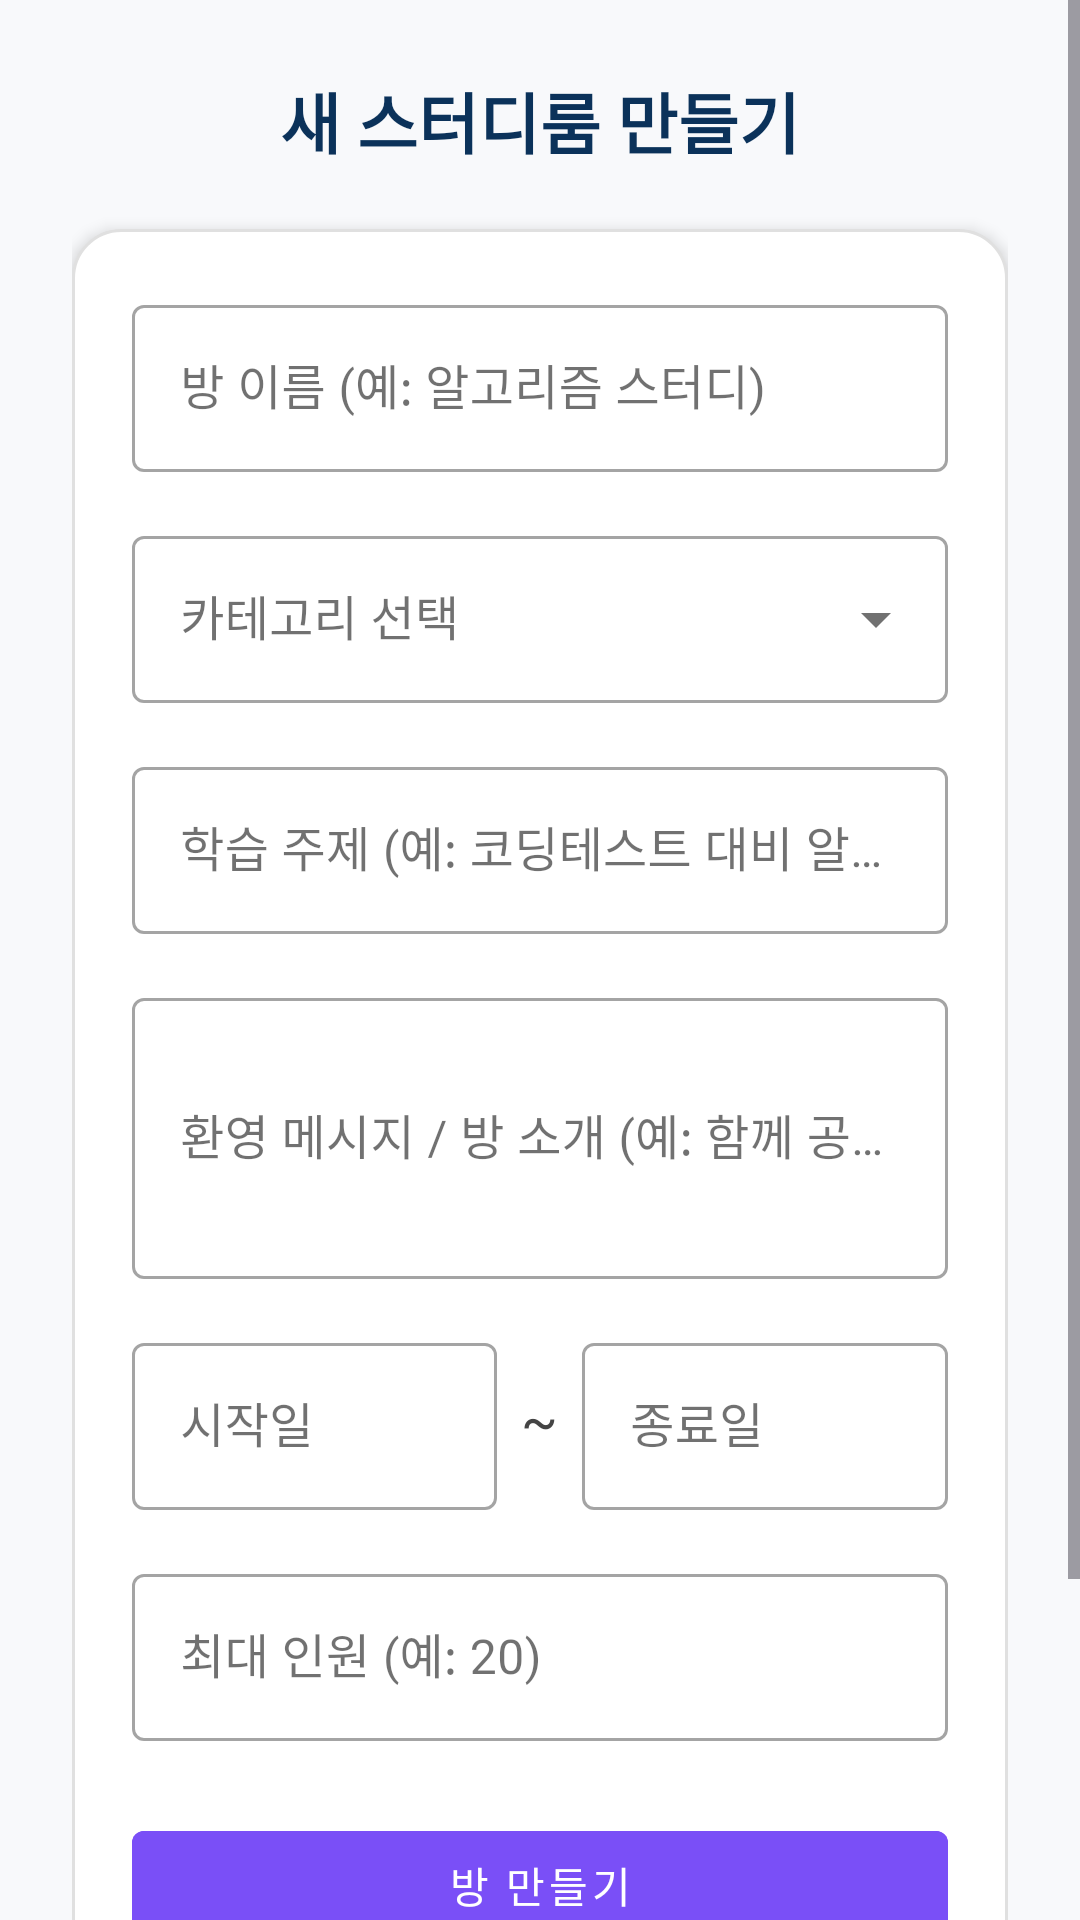

Write the Android layout XML for this screen, with the resource values it uses.
<!-- AndroidManifest.xml: application theme Theme.Login_new -->
<!-- res/layout/activity_studyroom_create.xml -->
<?xml version="1.0" encoding="utf-8"?>
<ScrollView xmlns:android="http://schemas.android.com/apk/res/android"
    xmlns:app="http://schemas.android.com/apk/res-auto"
    xmlns:tools="http://schemas.android.com/tools"
    android:layout_width="match_parent"
    android:layout_height="match_parent"
    android:fillViewport="true"
    android:background="#F8F9FB"
    tools:context=".alogic.StudyRoomCreateActivity">

    <LinearLayout
        android:layout_width="match_parent"
        android:layout_height="wrap_content"
        android:orientation="vertical"
        android:padding="24dp">

        
        <TextView
            android:layout_width="match_parent"
            android:layout_height="wrap_content"
            android:text="새 스터디룸 만들기"
            android:textSize="22sp"
            android:textStyle="bold"
            android:gravity="center"
            android:textColor="#0B325A"
            android:layout_marginBottom="20dp" />

        
        <LinearLayout
            android:layout_width="match_parent"
            android:layout_height="wrap_content"
            android:orientation="vertical"
            android:background="@drawable/bg_white_rounded"
            android:padding="20dp"
            android:elevation="3dp">

            
            <com.google.android.material.textfield.TextInputLayout
                android:layout_width="match_parent"
                android:layout_height="wrap_content"
                style="@style/Widget.MaterialComponents.TextInputLayout.OutlinedBox">

                <com.google.android.material.textfield.TextInputEditText
                    android:id="@+id/editRoomName"
                    android:layout_width="match_parent"
                    android:layout_height="wrap_content"
                    android:hint="방 이름 (예: 알고리즘 스터디)"
                    android:inputType="textCapSentences" />
            </com.google.android.material.textfield.TextInputLayout>

            
            <com.google.android.material.textfield.TextInputLayout
                android:layout_width="match_parent"
                android:layout_height="wrap_content"
                android:layout_marginTop="16dp"
                android:hint="카테고리 선택"
                style="@style/Widget.MaterialComponents.TextInputLayout.OutlinedBox.ExposedDropdownMenu">

                <com.google.android.material.textfield.MaterialAutoCompleteTextView
                    android:id="@+id/spinnerCategory"
                    android:layout_width="match_parent"
                    android:layout_height="wrap_content"
                    android:inputType="none"
                    android:focusable="false"
                    android:clickable="true"
                    android:dropDownHeight="wrap_content" />
            </com.google.android.material.textfield.TextInputLayout>

            
            <com.google.android.material.textfield.TextInputLayout
                android:layout_width="match_parent"
                android:layout_height="wrap_content"
                android:layout_marginTop="16dp"
                style="@style/Widget.MaterialComponents.TextInputLayout.OutlinedBox">

                <com.google.android.material.textfield.TextInputEditText
                    android:id="@+id/editStudyTopic"
                    android:layout_width="match_parent"
                    android:layout_height="wrap_content"
                    android:hint="학습 주제 (예: 코딩테스트 대비 알고리즘 문제 풀이)"
                    android:inputType="textCapSentences" />
            </com.google.android.material.textfield.TextInputLayout>

            
            <com.google.android.material.textfield.TextInputLayout
                android:layout_width="match_parent"
                android:layout_height="wrap_content"
                android:layout_marginTop="16dp"
                style="@style/Widget.MaterialComponents.TextInputLayout.OutlinedBox">

                <com.google.android.material.textfield.TextInputEditText
                    android:id="@+id/editWelcomeMsg"
                    android:layout_width="match_parent"
                    android:layout_height="wrap_content"
                    android:hint="환영 메시지 / 방 소개 (예: 함께 공부해요! 질문은 언제든 환영 😊)"
                    android:inputType="textMultiLine"
                    android:minLines="3" />
            </com.google.android.material.textfield.TextInputLayout>

            
            <LinearLayout
                android:layout_width="match_parent"
                android:layout_height="wrap_content"
                android:orientation="horizontal"
                android:gravity="center_vertical"
                android:layout_marginTop="16dp">

                <com.google.android.material.textfield.TextInputLayout
                    android:layout_width="0dp"
                    android:layout_weight="1"
                    android:layout_height="wrap_content"
                    style="@style/Widget.MaterialComponents.TextInputLayout.OutlinedBox">

                    <com.google.android.material.textfield.TextInputEditText
                        android:id="@+id/editStartDate"
                        android:layout_width="match_parent"
                        android:layout_height="wrap_content"
                        android:hint="시작일"
                        android:focusable="false"
                        android:inputType="none" />
                </com.google.android.material.textfield.TextInputLayout>

                <TextView
                    android:layout_width="wrap_content"
                    android:layout_height="wrap_content"
                    android:text="~"
                    android:textSize="18sp"
                    android:layout_marginHorizontal="8dp"
                    android:textColor="#444" />

                <com.google.android.material.textfield.TextInputLayout
                    android:layout_width="0dp"
                    android:layout_weight="1"
                    android:layout_height="wrap_content"
                    style="@style/Widget.MaterialComponents.TextInputLayout.OutlinedBox">

                    <com.google.android.material.textfield.TextInputEditText
                        android:id="@+id/editEndDate"
                        android:layout_width="match_parent"
                        android:layout_height="wrap_content"
                        android:hint="종료일"
                        android:focusable="false"
                        android:inputType="none" />
                </com.google.android.material.textfield.TextInputLayout>
            </LinearLayout>

            
            <com.google.android.material.textfield.TextInputLayout
                android:layout_width="match_parent"
                android:layout_height="wrap_content"
                android:layout_marginTop="16dp"
                style="@style/Widget.MaterialComponents.TextInputLayout.OutlinedBox">

                <com.google.android.material.textfield.TextInputEditText
                    android:id="@+id/editMaxPeople"
                    android:layout_width="match_parent"
                    android:layout_height="wrap_content"
                    android:hint="최대 인원 (예: 20)"
                    android:inputType="number"
                    android:maxLength="2" />
            </com.google.android.material.textfield.TextInputLayout>

            
            <com.google.android.material.button.MaterialButton
                android:id="@+id/btnCreateRoom"
                android:layout_width="match_parent"
                android:layout_height="wrap_content"
                android:text="방 만들기"
                android:textAllCaps="false"
                android:textColor="@android:color/white"
                android:backgroundTint="#7A4FF7"
                android:layout_marginTop="24dp"
                style="@style/Widget.MaterialComponents.Button" />
        </LinearLayout>

        
        <TextView
            android:layout_width="match_parent"
            android:layout_height="wrap_content"
            android:text="💡 방에 들어오는 사람들에게 보여줄 메시지를 작성하세요.\n예: 함께 알고리즘을 공부해요! 질문은 언제든지 환영합니다 😊"
            android:textSize="13sp"
            android:textColor="#666"
            android:layout_marginTop="20dp"
            android:lineSpacingExtra="3dp" />
    </LinearLayout>
</ScrollView>
<!-- resources referenced by this layout -->
<resources>
  <!-- drawable bg_white_rounded (drawable) -->
  <shape xmlns:android="http://schemas.android.com/apk/res/android" android:shape="rectangle">
      <solid android:color="@android:color/white" />
      <corners android:radius="16dp" />
      <stroke android:width="1dp" android:color="#E0E0E0"/>
  </shape>
  <style name="Theme.Login_new" parent="Base.Theme.Login_new" />
  <style name="Base.Theme.Login_new" parent="Theme.App">
          
          
      </style>
  <style name="Theme.App" parent="Theme.Material3.Light.NoActionBar">
  
          
          <item name="android:windowBackground">@color/color_background</item>
          <item name="android:colorBackground">@color/color_background</item>
  
          
          <item name="colorPrimary">@color/color_primary</item>
          <item name="colorOnPrimary">@color/color_primary_foreground</item>
  
          <item name="colorSecondary">@color/color_secondary</item>
          <item name="colorOnSecondary">@color/color_secondary_foreground</item>
  
          <item name="colorSurface">@color/color_card</item>
          <item name="colorOnSurface">@color/color_card_foreground</item>
  
          <item name="colorError">@color/color_destructive</item>
          <item name="colorOnError">@color/color_destructive_foreground</item>
  
          
          <item name="android:textColor">@color/color_foreground</item>
          <item name="android:statusBarColor">@color/color_background</item>
          <item name="android:navigationBarColor">@color/color_background</item>
  
      </style>
  <color name="color_background">#FFFFFFFF</color>
  <color name="color_primary">#030213</color>
  <color name="color_primary_foreground">#FFFFFFFF</color>
  <color name="color_secondary">#F2F2F9</color>
  <color name="color_secondary_foreground">#030213</color>
  <color name="color_card">#FFFFFFFF</color>
  <color name="color_card_foreground">#121212</color>
  <color name="color_destructive">#D4183D</color>
  <color name="color_destructive_foreground">#FFFFFFFF</color>
  <color name="color_foreground">#121212</color>
</resources>
